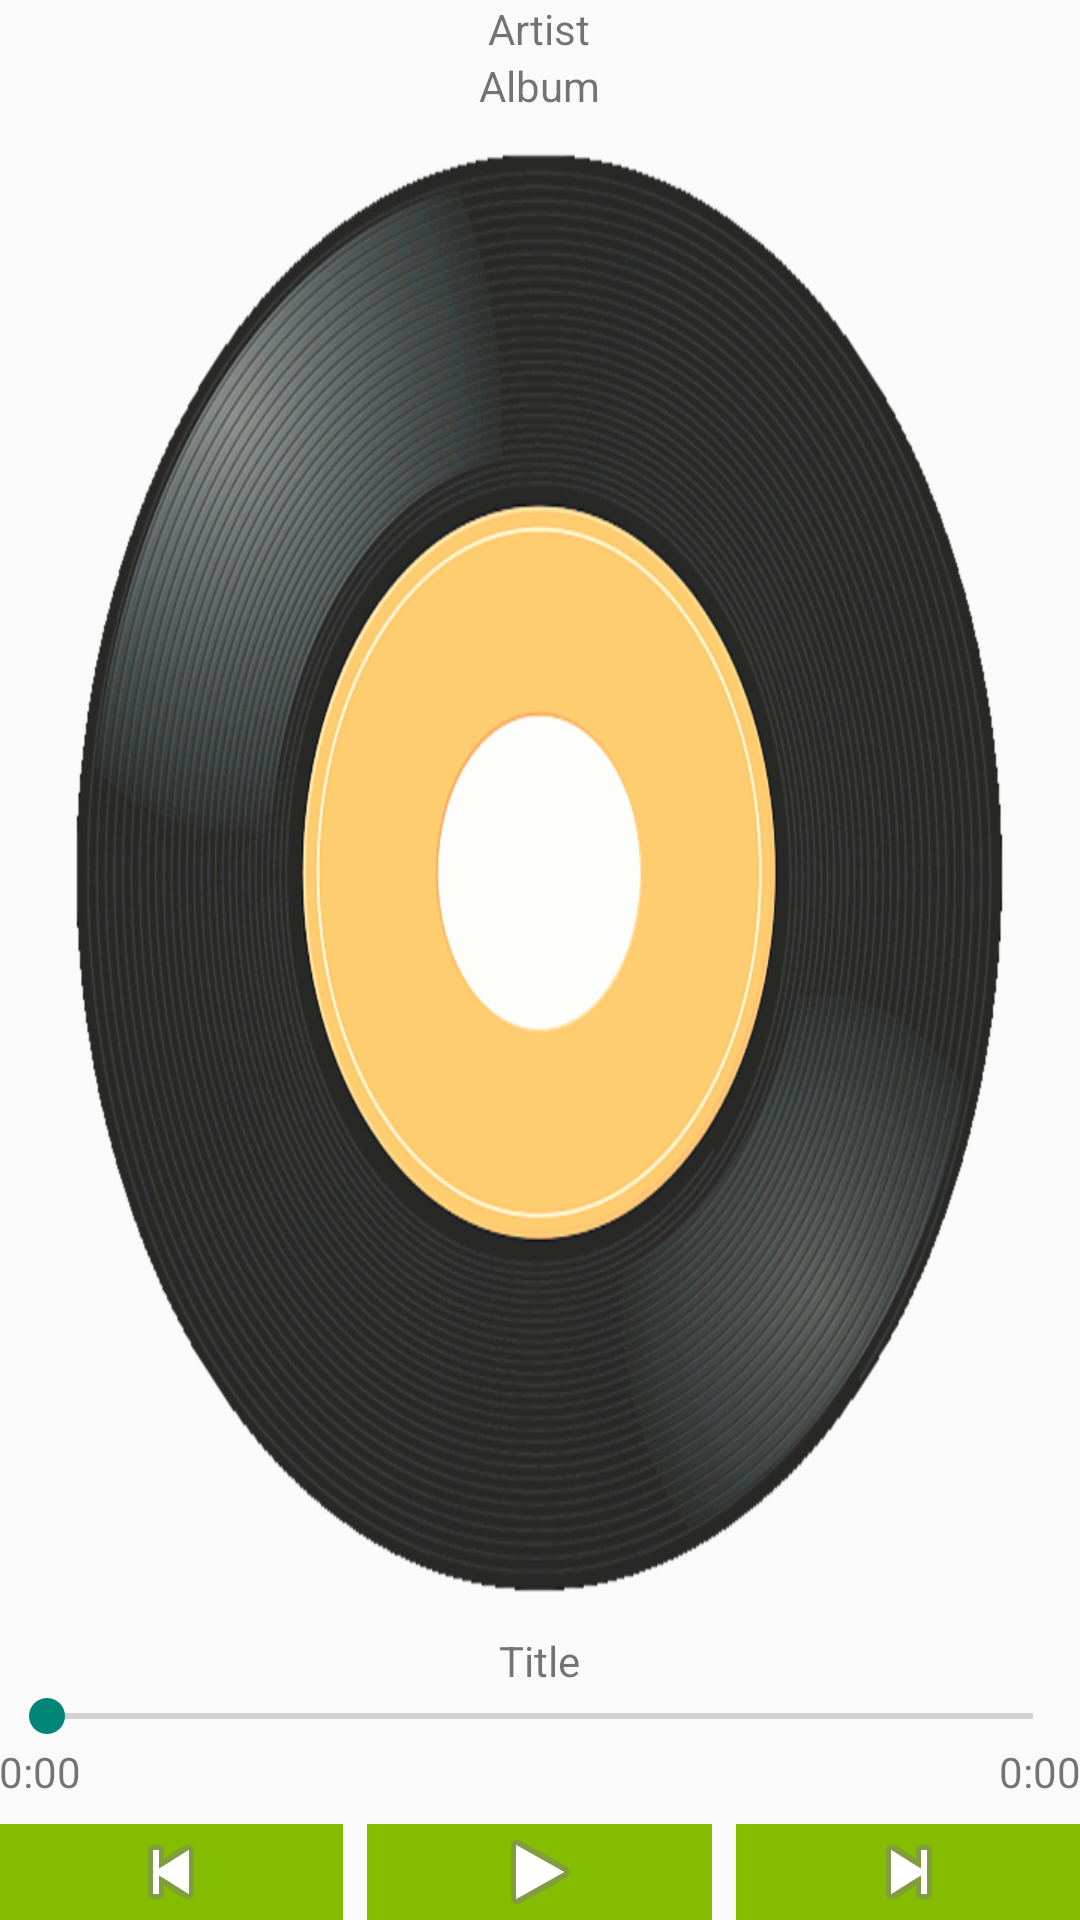

The Android layout XML behind this screen, and the referenced resources:
<!-- AndroidManifest.xml: application theme AppTheme -->
<!-- res/layout/fragment_player.xml -->
<LinearLayout xmlns:android="http://schemas.android.com/apk/res/android"
    xmlns:tools="http://schemas.android.com/tools" android:layout_width="match_parent"
    android:layout_height="match_parent" android:paddingLeft="@dimen/activity_horizontal_margin"
    android:paddingRight="@dimen/activity_horizontal_margin"
    android:paddingTop="@dimen/activity_vertical_margin"
    android:paddingBottom="@dimen/activity_vertical_margin"
    tools:context="com.hitechren.spotifystreamer.PlayerActivityFragment"
    android:orientation="vertical"
    android:gravity="center">

    <TextView
        android:layout_width="wrap_content"
        android:layout_height="wrap_content"
        android:id="@+id/textview_artist"
        android:text="Artist"/>

    <TextView
        android:layout_width="wrap_content"
        android:layout_height="wrap_content"
        android:id="@+id/textview_album"
        android:text="Album"/>

    <ImageView
        android:layout_width="wrap_content"
        android:layout_height="0dp"
        android:layout_weight="1"
        android:scaleType="fitXY"
        android:src="@drawable/generic_record"
        android:contentDescription="@string/contentDescriptor_album"/>

    <TextView
        android:layout_width="wrap_content"
        android:layout_height="wrap_content"
        android:id="@+id/textview_title"
        android:text="Title"/>

    <SeekBar
        android:layout_width="match_parent"
        android:layout_height="wrap_content" />

    <RelativeLayout
        android:layout_width="match_parent"
        android:layout_height="wrap_content">

        <TextView
            android:layout_width="wrap_content"
            android:layout_height="wrap_content"
            android:id="@+id/textview_playback_currentPosition"
            android:text="@string/placeHolder_time"
            android:layout_alignParentStart="true"/>

        <TextView
            android:layout_width="wrap_content"
            android:layout_height="wrap_content"
            android:id="@+id/textview_playback_totalLength"
            android:text="@string/placeHolder_time"
            android:layout_alignParentEnd="true"/>

    </RelativeLayout>

    <LinearLayout
        android:layout_width="match_parent"
        android:layout_height="wrap_content"
        android:paddingTop="8dp"
        android:orientation="horizontal">

        <ImageView
            android:layout_width="0dp"
            android:layout_weight="1"
            android:layout_height="wrap_content"
            android:src="@android:drawable/ic_media_previous"
            android:contentDescription="@string/contentDescriptor_previous"
            android:background="#84bd00"/>

        <ImageView
            android:layout_width="0dp"
            android:layout_weight="1"
            android:layout_height="wrap_content"
            android:src="@android:drawable/ic_media_play"
            android:contentDescription="@string/contentDescriptor_playPause"
            android:background="#84bd00"
            android:layout_marginStart="8dp"
            android:layout_marginEnd="8dp"/>

        <ImageView
            android:layout_width="0dp"
            android:layout_weight="1"
            android:layout_height="wrap_content"
            android:src="@android:drawable/ic_media_next"
            android:contentDescription="@string/contentDescriptor_next"
            android:background="#84bd00"/>

    </LinearLayout>

</LinearLayout>
<!-- resources referenced by this layout -->
<resources>
  <!-- drawable generic_record: png bitmap (drawable-xhdpi, 85918 bytes) -->
  <string name="contentDescriptor_album">Album Artwork</string>
  <string name="contentDescriptor_next">Next Button</string>
  <string name="contentDescriptor_playPause">Play/Pause Button</string>
  <string name="contentDescriptor_previous">Previous Button</string>
  <string name="placeHolder_time">0:00</string>
  <style name="AppTheme" parent="@style/Theme.AppCompat.Light.DarkActionBar">
          <item name="colorPrimary">#84bd00</item>Elvis
      </style>
</resources>
